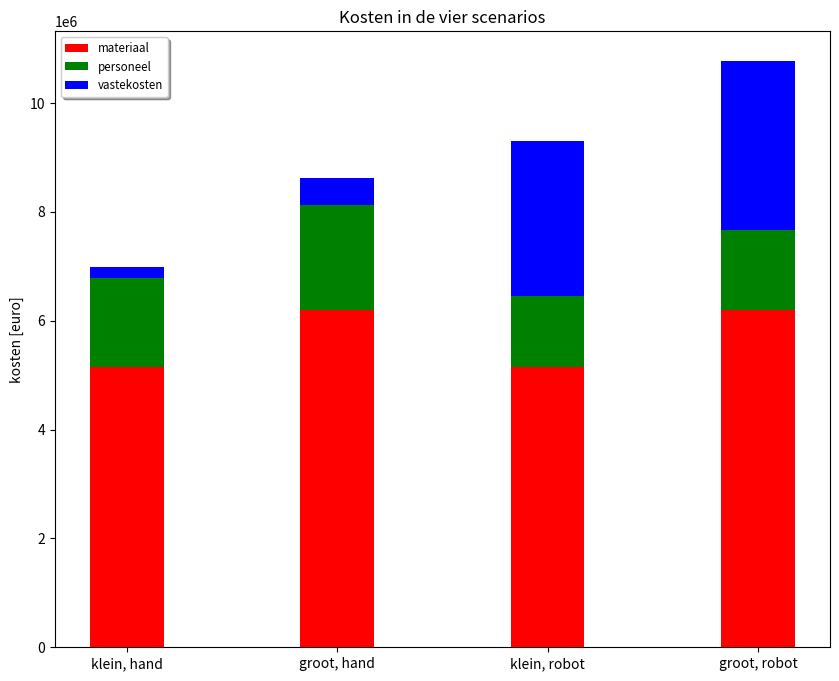

Reproduce this figure in Python. (Note: this script raises an exception after producing the figure.)
import matplotlib.pyplot as plt
import numpy as np
import math as m
import scipy

ss = np.linspace(0.3,1.0,701)
groepsnummer = 2
station  = 5
uren = 8
n_perstation= 3 #aantal pesonen  
T = 8
Ks = 1.
rho = 1025
g = 9.81
p = T *g *rho
rho_plaat = 7800
sigma_y = 305E6
tp_form = ss*np.sqrt((p*Ks)/(2*sigma_y))
tp = np.zeros(len(tp_form))

for i in range(len(tp_form)):
    if tp_form[i] <= 0.008:
        tp[i] = 0.008
    else:
        tp[i] = tp_form[i]


tpmm = tp*1000
Bp = 12
bp = 3
Lp= 12
A= 144
capaciteit = 22500 + 4/3* 17280
tws = 0.005
twg = 0.005


class totaal():

    def klein_hand(sg):
        hspant = (6*0.5/2+300.5/2)*((p*ss*sg*2*Ks)/(12*sigma_y*tws))**0.5 /1000

        Mb = p*sg*bp**2/12
        Fs = p*sg*bp/2


        hvrang = np.sqrt(3/2)*np.sqrt(Mb * 1.2/(sigma_y*twg))
        A_bulb = 0.40824829 * np.sqrt(Mb*twg*1.2/(sigma_y))
        nzaathout = 4
        aantal_jaar = capaciteit/A 
        nplaat = Bp/bp
        nlas = nplaat -1
        nspant = Bp/ss-nzaathout -1
        nvrang = Lp/sg
        nkruising = nvrang*(nspant+nzaathout)
        Llas_plaat = nlas*Lp     
        Llas_spant = nspant*Lp*2  
        Llas_vrang_hori = nvrang*Bp*2  
        Llas_zaathout = nzaathout*Lp*2   
        Llas_vrang_verti = hvrang*nkruising*4 +nspant*hspant*2
        Llas = Llas_plaat + Llas_spant + Llas_vrang_hori + Llas_zaathout + Llas_vrang_verti

        m_plaat = Lp * Bp * tp*rho_plaat 
        m_z = nzaathout*Lp*75
        m_s = np.int32(nspant)*Lp*A_bulb*rho_plaat
        m_g = np.int32(nvrang)*Bp*75
        m_totaal = m_plaat+m_z+m_s+m_g
        materiaal = aantal_jaar*m_totaal
        

        x = nplaat-1 + 2
        y = Llas_plaat/14400
        z1 = (Llas_vrang_verti/1.2 +(Llas_vrang_hori+Llas_zaathout+Llas_spant)/2)
        z2 = ((7.8*5**2)/2000)
        z = 1/0.35*(z1*z2)
        x1 = (nspant)
        y1 = 4*(nvrang+nzaathout)


        urenpplaat = x + y + z +x1+ y1
        personeel = aantal_jaar*50* urenpplaat

        nplek = np.int32((urenpplaat*aantal_jaar)/2000)
        loods = A*nplek

        vastekosten = 90*loods

        totaal = materiaal + personeel + vastekosten 
        return totaal, materiaal, personeel, vastekosten

    def groot_hand(sg):
        hspant = (6*0.5/2+300.5/2)*((p*ss*sg*2*Ks)/(12*sigma_y*tws))**0.5 /1000

        Mb = p*sg*bp**2/12
        Fs = p*sg*bp/2


        hvrang = np.sqrt(3/2)*np.sqrt(Mb * 1.2/(sigma_y*twg))
        A_bulb = 0.40824829 * np.sqrt(Mb*twg*1.2/(sigma_y))
        nzaathout = 8
        aantal_jaar = capaciteit/(2*A) 
        nplaat = 2*Bp/bp
        nlas = nplaat -1
        nspant = 2*Bp/ss-nzaathout -1
        nvrang = Lp/sg
        nkruising = nvrang*(nspant+nzaathout)
        Llas_plaat = nlas*Lp 
        Llas_spant = nspant*Lp*2  
        Llas_vrang_hori = nvrang*2*Bp*2  
        Llas_zaathout = nzaathout*Lp*2   
        Llas_vrang_verti = hvrang*nkruising*4 +nspant*hspant*2
        Llas = Llas_plaat + Llas_spant + Llas_vrang_hori + Llas_zaathout + Llas_vrang_verti

        m_plaat = 2*Lp * Bp * tp*rho_plaat 
        m_z = nzaathout*2*Lp*75
        m_s = np.int32(nspant)*2*Lp*A_bulb*rho_plaat
        m_g = np.int32(nvrang)*Bp*75
        m_totaal = m_plaat+m_z+m_s+m_g
        materiaal = aantal_jaar*m_totaal

        urenpplaat = nplaat-1 + 2 + Llas_plaat/14400 + 1/0.35*((Llas_vrang_verti/1.2 +(Llas_vrang_hori+Llas_zaathout+Llas_spant)/2)*(7.8*5**2/2000) )+(nspant)+8*(nvrang+nzaathout)

        personeel = aantal_jaar*50*urenpplaat

        nplek = np.int32((urenpplaat*aantal_jaar)/2000)
        loods = 2*A*nplek

        vastekosten = 90*loods

        totaal = materiaal + personeel + vastekosten 
        return totaal, materiaal, personeel, vastekosten

    def klein_robot(sg):
        hspant = (6*0.5/2+300.5/2)*((p*ss*sg*2*Ks)/(12*sigma_y*tws))**0.5

        Mb = p*sg*bp**2/12
        Fs = p*sg*bp/2


        hvrang = np.sqrt(3/2)*np.sqrt(Mb * 1.2/(sigma_y*twg))
        A_bulb = 0.40824829 * np.sqrt(Mb*twg*1.2/(sigma_y))
        nzaathout = 4
        aantal_jaar = capaciteit/A 
        nplaat = Bp/bp
        nlas = nplaat -1
        nspant = Bp/ss-nzaathout -1
        nvrang = Lp/sg
        nkruising = nvrang*(nspant+nzaathout)
        Llas_plaat = nlas*Lp 
        Llas_spant = nspant*Lp*2  
        Llas_vrang_hori = nvrang*Bp*2  
        Llas_zaathout = nzaathout*Lp*2   
        Llas_vrang_verti = hvrang*nkruising*4 +nspant*hspant*2
        Llas = Llas_plaat + Llas_spant + Llas_vrang_hori + Llas_zaathout + Llas_vrang_verti
        
        m_plaat = Lp * Bp * tp*rho_plaat 
        m_z = nzaathout*Lp*75
        m_s = nspant*Lp*A_bulb*rho_plaat
        m_g = nvrang*Bp*75
        m_totaal = m_plaat+m_z+m_s+m_g
        materiaal = aantal_jaar*m_totaal

        loc4en5 = (((Llas_vrang_verti/1.2 +(Llas_vrang_hori+Llas_zaathout)/2)*(7.8*5**2/2000) )/0.6 +2*(nvrang+nzaathout))/2
        loc3 = (Llas_spant/2)*((7.8*5**2)/2000)/0.6
        urenpplaat = np.zeros(len(ss))
        for i in range(len(urenpplaat)):
            if loc3[i] > loc4en5[i]:
                urenpplaat[i] = loc3[i]
            if loc4en5[i] > loc3[i]:
                urenpplaat[i] = loc4en5[i]
        personeel = aantal_jaar*90*urenpplaat
        loods = 1500
        vastekosten = 70*loods +275000*10*ss/ss
        totaal = materiaal + personeel + vastekosten 
        return totaal, materiaal, personeel, vastekosten

    def groot_robot(sg):
        hspant = (6*0.5/2+300.5/2)*((p*ss*sg*2*Ks)/(12*sigma_y*tws))**0.5

        Mb = p*sg*bp**2/12
        Fs = p*sg*bp/2


        hvrang = np.sqrt(3/2)*np.sqrt(Mb * 1.2/(sigma_y*twg))
        A_bulb = 0.40824829 * np.sqrt(Mb*twg*1.2/(sigma_y))
        nzaathout = 8
        aantal_jaar = capaciteit/(2*A) 
        nplaat = 2*Bp/bp
        nlas = nplaat -1
        nspant = 2*Bp/ss-nzaathout -1
        nvrang = Lp/sg
        nkruising = nvrang*(nspant+nzaathout)
        Llas_plaat = nlas*Lp 
        Llas_spant = nspant*Lp*2  
        Llas_vrang_hori = nvrang*2*Bp*2  
        Llas_zaathout = nzaathout*Lp*2   
        Llas_vrang_verti = hvrang*nkruising*4 +nspant*hspant*2
        Llas = Llas_plaat + Llas_spant + Llas_vrang_hori + Llas_zaathout + Llas_vrang_verti

        m_plaat = 2*Lp * Bp * tp*rho_plaat 
        m_z = nzaathout*2*Lp*75
        m_s = nspant*2*Lp*A_bulb*rho_plaat
        m_g = nvrang*Bp*75
        m_totaal = m_plaat+m_z+m_s+m_g
        materiaal = aantal_jaar*m_totaal
        
        loc4en5 = (((Llas_vrang_verti/1.2 +(Llas_vrang_hori+Llas_zaathout)/2)*(7.8*5**2/2000))/0.6 +4*(nvrang+nzaathout))/2
        loc3 = (Llas_spant/2)*((7.8*5**2)/2000)/0.6
        urenpplaat = np.zeros(len(ss))
        for i in range(len(urenpplaat)):
            if loc3[i] > loc4en5[i]:
                urenpplaat[i] = loc3[i]
            if loc4en5[i] > loc3[i]:
                urenpplaat[i] = loc4en5[i]

        personeel = aantal_jaar*90*urenpplaat
        loods = 1500
        vastekosten = 70*loods +300000*10*ss/ss

        totaal = materiaal + personeel + vastekosten 
        return totaal, materiaal, personeel, vastekosten


k_h_4_tot, k_h_4_mat,k_h_4_per,k_h_4_vast = totaal.klein_hand(4)
g_h_4_tot, g_h_4_mat,g_h_4_per,g_h_4_vast = totaal.groot_hand(4)

k_h_3_tot, k_h_3_mat,k_h_3_per,k_h_3_vast = totaal.klein_hand(3)
g_h_3_tot, g_h_3_mat,g_h_3_per,g_h_3_vast = totaal.groot_hand(3)

k_h_2_tot, k_h_2_mat,k_h_2_per,k_h_2_vast = totaal.klein_hand(2)
g_h_2_tot, g_h_2_mat,g_h_2_per,g_h_2_vast = totaal.groot_hand(2)

k_r_4_tot, k_r_4_mat,k_r_4_per,k_r_4_vast = totaal.klein_robot(4)
g_r_4_tot, g_r_4_mat,g_r_4_per,g_r_4_vast = totaal.groot_robot(4)

k_r_3_tot, k_r_3_mat,k_r_3_per,k_r_3_vast = totaal.klein_robot(3)
g_r_3_tot, g_r_3_mat,g_r_3_per,g_r_3_vast = totaal.groot_robot(3)

k_r_2_tot, k_r_2_mat,k_r_2_per,k_r_2_vast = totaal.klein_robot(2)
g_r_2_tot, g_r_2_mat,g_r_2_per,g_r_2_vast = totaal.groot_robot(2)

plt.ticklabel_format(style='sci', axis='y', scilimits=(6,6))

def plot_totaal(titel):
    figure = plt.figure(figsize=(12,8))
    plt.plot(ss,k_h_4_tot, c="green"     ,label="$kleine-plaat \quad s_g = 4m$")
    plt.plot(ss,g_h_4_tot, c="darkgreen"     ,label="$grote-plaat \quad s_g = 4m$")
    plt.plot(ss,k_h_3_tot, c="red"     ,label="$kleine-plaat \quad s_g = 3m$")
    plt.plot(ss,g_h_3_tot, c="orange"     ,label="$grote-plaat \quad s_g = 3m$")
    plt.plot(ss,k_h_2_tot, c="blue"     ,label="$kleine-plaat \quad s_g = 2m$")
    plt.plot(ss,g_h_2_tot, c="darkblue"     ,label="$grote-plaat \quad s_g = 2m$")
    plt.xlabel("verstijver spacing [m]")
    plt.ylabel("kosten [euro]")
#    plt.ylim(0,20E6)
    plt.ticklabel_format(style='sci', axis='y', scilimits=(6,6))
    titeltje= "Functie van verstijver spacing, voor "+titel
    plt.title(titeltje)
    plt.legend(loc = "best", shadow = True, fontsize="small")
    figure.savefig("./construeren/plaatproductie/"+titel+".png")

def plot_vastekosten(titel):
    figure = plt.figure(figsize=(12,8))
    plt.plot(ss,k_h_4_vast, c="green"     ,label="$kleine-plaat \quad s_g = 4m$")
    plt.plot(ss,g_h_4_vast, c="darkgreen"     ,label="$grote-plaat \quad s_g = 4m$")
    plt.plot(ss,k_h_3_vast, c="red"     ,label="$kleine-plaat \quad s_g = 3m$")
    plt.plot(ss,g_h_3_vast, c="orange"     ,label="$grote-plaat \quad s_g = 3m$")
    plt.plot(ss,k_h_2_vast, c="blue"     ,label="$kleine-plaat \quad s_g = 2m$")
    plt.plot(ss,g_h_2_vast, c="darkblue"     ,label="$grote-plaat \quad s_g = 2m$")
    plt.xlabel("verstijver spacing [m]")
    plt.ylabel("kosten [euro]")
#    plt.ylim(0,20E6)
    plt.ticklabel_format(style='sci', axis='y', scilimits=(6,6))
    titeltje= "Functie van verstijver spacing, voor "+titel
    plt.title(titeltje)
    plt.legend(loc = "best", shadow = True, fontsize="small")
    figure.savefig("./construeren/plaatproductie/"+titel+".png")

def plot_personeel(titel):
    figure = plt.figure(figsize=(12,8))
    plt.plot(ss,k_h_4_per, c="green"     ,label="$kleine-plaat \quad s_g = 4m$")
    plt.plot(ss,g_h_4_per, c="darkgreen"     ,label="$grote-plaat \quad s_g = 4m$")
    plt.plot(ss,k_h_3_per, c="red"     ,label="$kleine-plaat \quad s_g = 3m$")
    plt.plot(ss,g_h_3_per, c="orange"     ,label="$grote-plaat \quad s_g = 3m$")
    plt.plot(ss,k_h_2_per, c="blue"     ,label="$kleine-plaat \quad s_g = 2m$")
    plt.plot(ss,g_h_2_per, c="darkblue"     ,label="$grote-plaat \quad s_g = 2m$")
    plt.xlabel("verstijver spacing [m]")
    plt.ylabel("kosten [euro]")
#    plt.ylim(0,20E6)
    plt.ticklabel_format(style='sci', axis='y', scilimits=(6,6))
    titeltje= "Functie van verstijver spacing, voor "+titel
    plt.title(titeltje)
    plt.legend(loc = "best", shadow = True, fontsize="small")
    figure.savefig("./construeren/plaatproductie/"+titel+".png")

def plot_materiaal(titel):
    figure = plt.figure(figsize=(12,8))
    plt.plot(ss,k_h_4_mat, c="green"     ,label="$kleine-plaat \quad s_g = 4m$")
    plt.plot(ss,g_h_4_mat, c="darkgreen"     ,label="$grote-plaat \quad s_g = 4m$")
    plt.plot(ss,k_h_3_mat, c="red"     ,label="$kleine-plaat \quad s_g = 3m$")
    plt.plot(ss,g_h_3_mat, c="orange"     ,label="$grote-plaat \quad s_g = 3m$")
    plt.plot(ss,k_h_2_mat, c="blue"     ,label="$kleine-plaat \quad s_g = 2m$")
    plt.plot(ss,g_h_2_mat, c="darkblue"     ,label="$grote-plaat \quad s_g = 2m$")
    plt.xlabel("verstijver spacing [m]")
    plt.ylabel("kosten [euro]")
#    plt.ylim(0,20E6)
    plt.ticklabel_format(style='sci', axis='y', scilimits=(6,6))
    titeltje= "Functie van verstijver spacing, voor "+titel
    plt.title(titeltje)
    plt.legend(loc = "best", shadow = True, fontsize="small")
    figure.savefig("./construeren/plaatproductie/"+titel+".png")

def plot_totaal_robot(titel):
    figure = plt.figure(figsize=(12,8))
    plt.plot(ss,k_r_4_tot, c="green"     ,label="$kleine-plaat \quad s_g = 4m$")
    plt.plot(ss,g_r_4_tot, c="darkgreen"     ,label="$grote-plaat \quad s_g = 4m$")
    plt.plot(ss,k_r_3_tot, c="red"     ,label="$kleine-plaat \quad s_g = 3m$")
    plt.plot(ss,g_r_3_tot, c="orange"     ,label="$grote-plaat \quad s_g = 3m$")
    plt.plot(ss,k_r_2_tot, c="blue"     ,label="$kleine-plaat \quad s_g = 2m$")
    plt.plot(ss,g_r_2_tot, c="darkblue"     ,label="$grote-plaat \quad s_g = 2m$")
    plt.xlabel("verstijver spacing [m]")
    plt.ylabel("kosten [euro]")
#    plt.ylim(0,20E6)
    plt.ticklabel_format(style='sci', axis='y', scilimits=(6,6))
    titeltje= "Functie van verstijver spacing, voor "+titel
    plt.title(titeltje)
    plt.legend(loc = "best", shadow = True, fontsize="small")
    figure.savefig("./construeren/plaatproductie/"+titel+".png")

def plot_vastekosten_robot(titel):
    figure = plt.figure(figsize=(12,8))
    plt.plot(ss,k_r_4_vast, c="green"     ,label="$kleine-plaat \quad s_g = 4m$")
    plt.plot(ss,g_r_4_vast, c="darkgreen"     ,label="$grote-plaat \quad s_g = 4m$")
    plt.plot(ss,k_r_3_vast, c="red"     ,label="$kleine-plaat \quad s_g = 3m$")
    plt.plot(ss,g_r_3_vast, c="orange"     ,label="$grote-plaat \quad s_g = 3m$")
    plt.plot(ss,k_r_2_vast, c="blue"     ,label="$kleine-plaat \quad s_g = 2m$")
    plt.plot(ss,g_r_2_vast, c="darkblue"     ,label="$grote-plaat \quad s_g = 2m$")
    plt.xlabel("verstijver spacing [m]")
    plt.ylabel("kosten [euro]")
#    plt.ylim(0,20E6)
    plt.ticklabel_format(style='sci', axis='y', scilimits=(6,6))
    titeltje= "Functie van verstijver spacing, voor "+titel
    plt.title(titeltje)
    plt.legend(loc = "best", shadow = True, fontsize="small")
    figure.savefig("./construeren/plaatproductie/"+titel+".png")

def plot_personeel_robot(titel):
    figure = plt.figure(figsize=(12,8))
    plt.plot(ss,k_r_4_per, c="green"     ,label="$kleine-plaat \quad s_g = 4m$")
    plt.plot(ss,g_r_4_per, c="darkgreen"     ,label="$grote-plaat \quad s_g = 4m$")
    plt.plot(ss,k_r_3_per, c="red"     ,label="$kleine-plaat \quad s_g = 3m$")
    plt.plot(ss,g_r_3_per, c="orange"     ,label="$grote-plaat \quad s_g = 3m$")
    plt.plot(ss,k_r_2_per, c="blue"     ,label="$kleine-plaat \quad s_g = 2m$")
    plt.plot(ss,g_r_2_per, c="darkblue"     ,label="$grote-plaat \quad s_g = 2m$")
    plt.xlabel("verstijver spacing [m]")
    plt.ylabel("kosten [euro]")
#    plt.ylim(0,20E6)
    plt.ticklabel_format(style='sci', axis='y', scilimits=(6,6))
    titeltje= "Functie van verstijver spacing, voor "+titel
    plt.title(titeltje)
    plt.legend(loc = "best", shadow = True, fontsize="small")
    figure.savefig("./construeren/plaatproductie/"+titel+".png")


def bar_plot():
    materiaal_tup = (min(k_h_4_mat),min(g_h_4_mat),min(k_h_4_mat),min(g_h_4_mat))
    personeel_tup = (min(k_h_4_per),min(g_h_4_per),min(k_r_4_per),min(g_r_4_per))
    vastekosten_tup = (min(k_h_4_vast),min(g_h_4_vast),min(k_r_4_vast),min(g_r_4_vast))
    figure = plt.figure(figsize=(10,8))
    ind = np.arange(4)
    plt.bar(ind, np.array(materiaal_tup), 0.35,    color="red", label="materiaal")
    plt.bar(ind, np.array(personeel_tup),  0.35,   bottom=np.array(materiaal_tup),   color="green", label="personeel")
    plt.bar(ind, np.array(vastekosten_tup), 0.35,  bottom=np.array(personeel_tup)+np.array(materiaal_tup),    color="blue", label="vastekosten")
    plt.xticks(ind,["klein, hand","groot, hand","klein, robot","groot, robot"])
    plt.ticklabel_format(style='sci', axis='y', scilimits=(6,6))
    plt.ylabel("kosten [euro]")
    titeltje= "Kosten in de vier scenarios"
    plt.title(titeltje)
    plt.legend(loc = "best", shadow = True, fontsize="small")
    figure.savefig("./construeren/plaatproductie/barplot voor onze waardes.png")

bar_plot()
plot_vastekosten("vastekosten hand")

plot_totaal("totale kosten hand")

plot_personeel("personeelskosten hand")

plot_materiaal("materiaal kosten")

plot_vastekosten_robot("vastekosten robot")

plot_totaal_robot("totale kosten robot")

plot_personeel_robot("personeelskosten robot")
